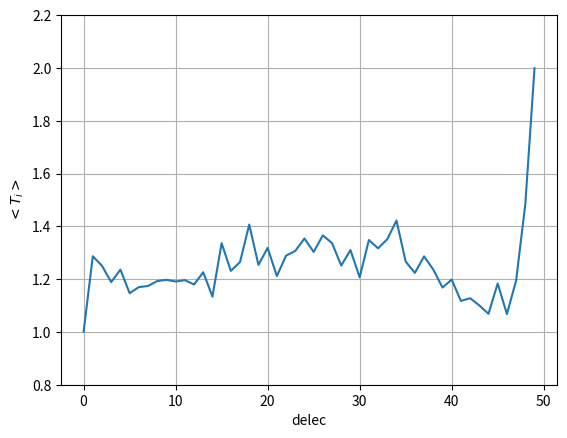

This chart was generated by the following Python code:
import numpy as np
import matplotlib.pyplot as plt

## dela,ampak je zelo občutljiv na parametre, dt, N itd..
lamda=0
tau=1
T_l=1
T_r=2
n=50



def odvod(tabela):
    tabela_odvod=np.zeros(2*n+2)
    # test=np.zeros(2*n+2)
    #
    # print(type(tabela))
    ## odvod koordinate
    ##i=0,...,n-1
    for i in range(n):
        tabela_odvod[i]=tabela[n+i]

    ##odvod impulza
    ##i=0,...n-1
    ##n,..2*n-1

    tabela_odvod[n]=-1*(2*tabela[0]-tabela[1]+lamda*tabela[0]**3)-tabela[n]*tabela[2*n]
    # test[n] += 2
    for i in range(1,n-1):
        tabela_odvod[n+i]=-1*(3*tabela[i]-tabela[i-1]-tabela[i+1]+lamda * tabela[i]**3)
        # test[n+i] +=2

    tabela_odvod[2*n-1]=-1*(2*tabela[n-1]-tabela[n-2]+lamda*tabela[n-1]**3)-tabela[2*n-1]*tabela[2*n+1]
    # test[2*n-1] += 1


    ##odvod "šuma"
    ##i= 2*n, 2*n+1
    tabela_odvod[2*n]=1/tau*(tabela[n]**2-T_l)
    tabela_odvod[2*n+1]=1/tau*(tabela[2*n-1]**2-T_r)

    # print(test)
    return tabela_odvod



def rk4():

    y0 = np.zeros(2 * n + 2)
    for i in range(n):
        y0[n+i]=np.random.uniform()
        # y0[n+i]=1


    h=10**-1
    profil=[]
    dolzina=10**4
    print(dolzina,dolzina*0.95, dolzina-0.95*dolzina)
    for i in range(dolzina):
        # if(i%dolzina*0.1==0):
        #     print(dolzina*0.1)
        # print(i)
        s=y0
        k1=odvod(s)
        k2=odvod(s+h*k1/2)
        k3=odvod(s+h*k2/2)
        k4=odvod(s+h*k3)
        y0=s+h*(k1 + 2*k2 + 2*k3 +  k4) / 6

        # if i> dolzina*0.95:
        #     profil.append(y0)
        profil.append(y0)

    return profil
    # return y0


def temp(data):
    n=int((len(data[0])-2)/2)
    print(n)
    temperatura=np.zeros(n)
    m=len(data)
    for stanje in data:
        for j in range(n):
            temperatura[j]+=stanje[n+j]**2
    for i in range(len(temperatura)):
        temperatura[i]=temperatura[i]/m

    return temperatura

def j(podatki):
    n=int((len(podatki)-2)/2)

    tok=np.zeros(n)
    for i in range(1,n-1):
        tok[i]=-.05*podatki[n+i]*(podatki[i+1]-podatki[i-1])
    return tok



# a=[]
# for i in range(100):
#     a.append(rk4())
# b=temp(a)

a=rk4()
b=temp(a)
# c=j(a[-1])

plt.plot(b)
plt.ylim([0.8,2.2])
plt.grid()
# todo plt.legend(title=r'\lambda')
plt.ylabel(r'$<T_i>$')
plt.xlabel('delec')

plt.show()

# plt.plot(c)
# plt.grid()
# plt.show()






